The GitHub repository ArkarHema/Parkinson-disease-detection-using-hand-voice-xai contains a labelled image folder "spiral_dataset" with 2 categories: healthy, Parkinson. Examples follow, each with its label.

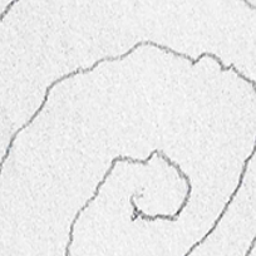
Label: Parkinson

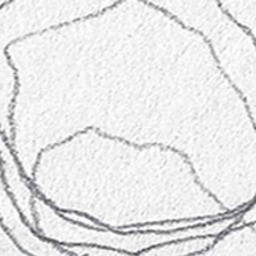
Label: Parkinson

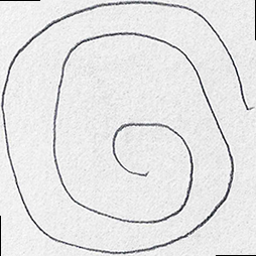
Label: healthy

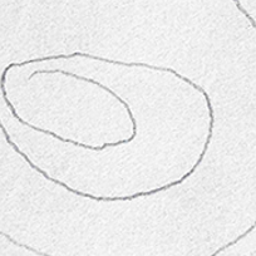
Label: Parkinson

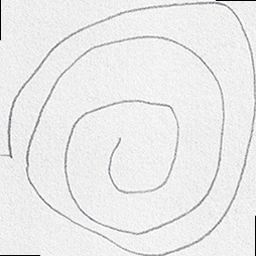
Label: healthy

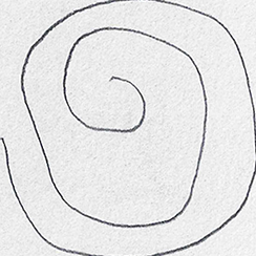
Label: healthy
